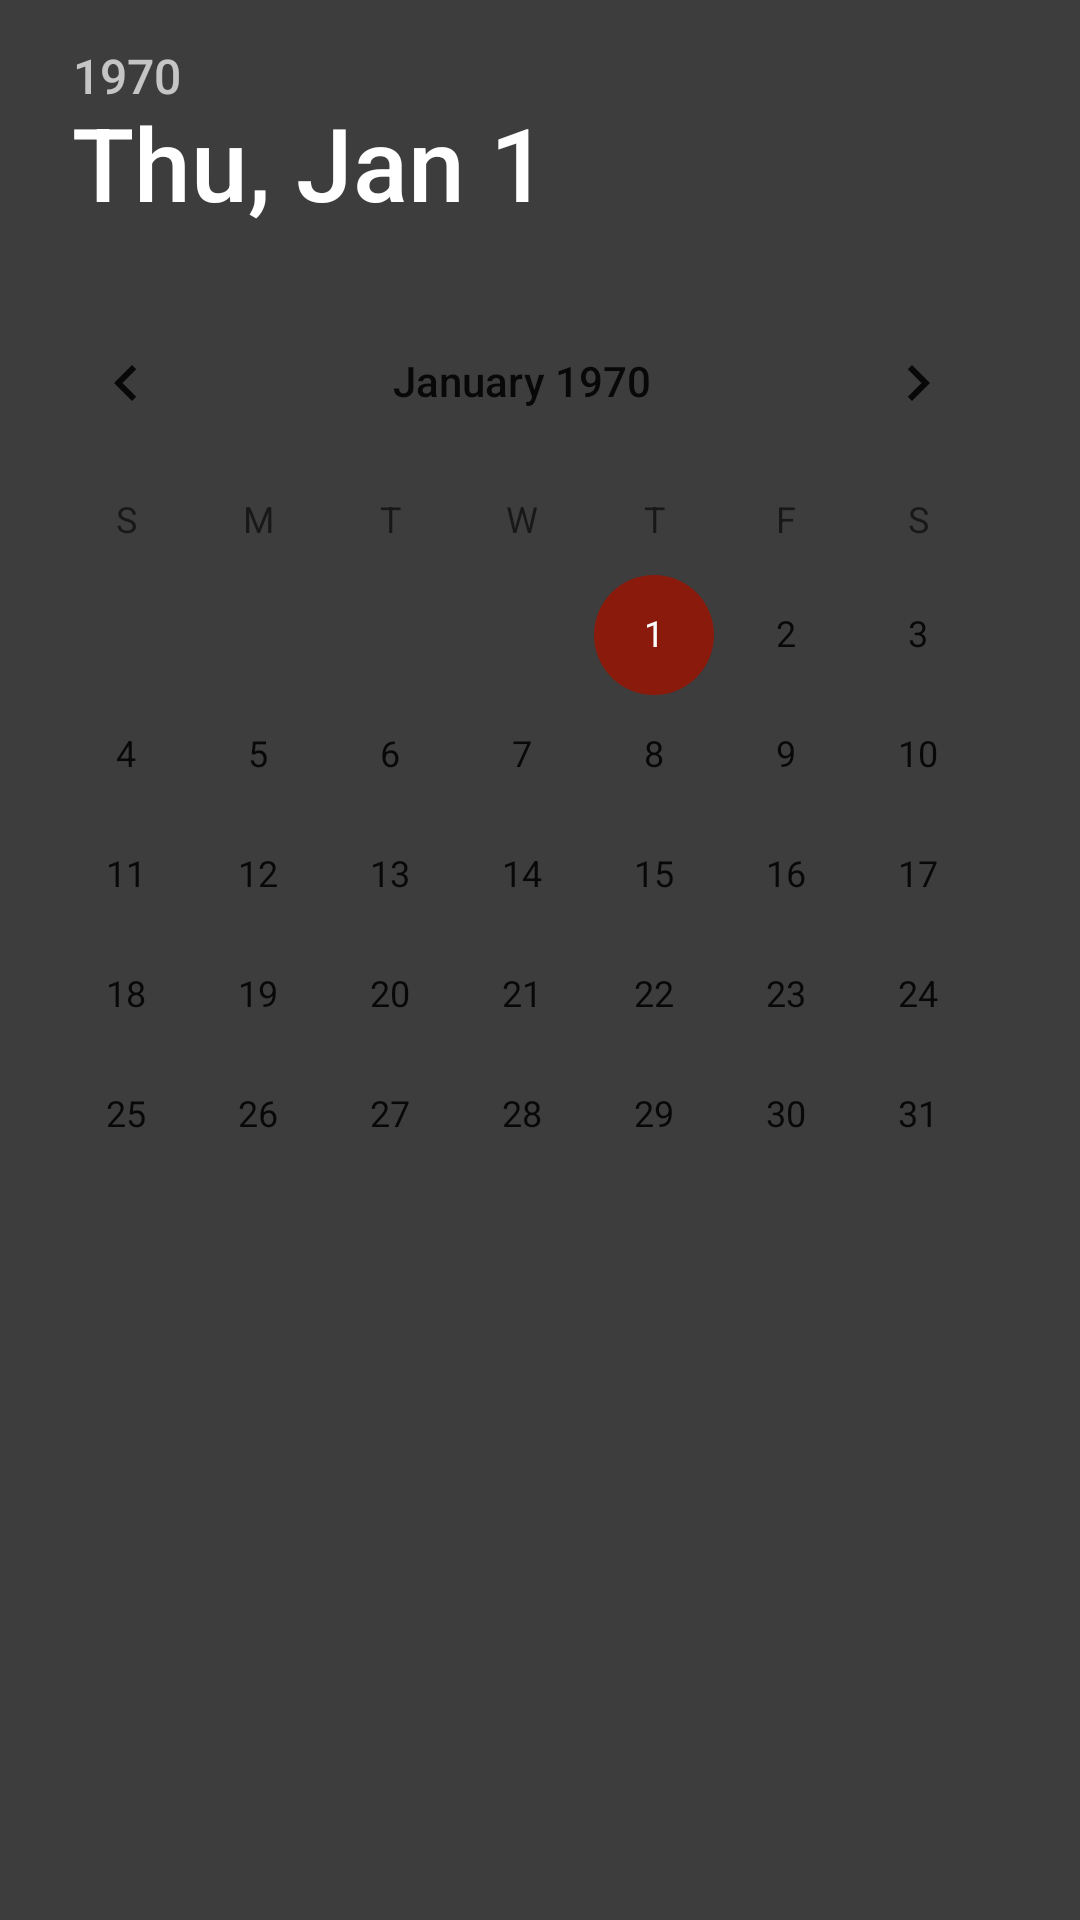

Layout XML and referenced resources for this Android screen:
<!-- AndroidManifest.xml: application theme Theme.Mappeoppgave_2 -->
<!-- res/layout/datetime_picker.xml -->
<?xml version="1.0" encoding="utf-8"?>
<LinearLayout xmlns:android="http://schemas.android.com/apk/res/android"
    android:layout_width="match_parent"
    android:layout_height="match_parent"
    android:orientation="horizontal">

    <DatePicker
        android:id="@+id/datepicker"
        android:layout_width="match_parent"
        android:layout_height="match_parent" />

    <TimePicker
        android:id="@+id/timepicker"
        android:layout_width="match_parent"
        android:layout_height="match_parent" />
</LinearLayout>
<!-- resources referenced by this layout -->
<resources>
  <style name="Theme.Mappeoppgave_2" parent="Theme.MaterialComponents.DayNight.NoActionBar">
          
          <item name="colorPrimary">@color/primaryElementBG</item>
          <item name="colorPrimaryVariant">@color/backgroundLighter</item>
          <item name="colorOnPrimary">@color/white</item>
          <item name="android:textColor">@color/white</item>
          <item name="android:background">@color/background</item>
          
          <item name="colorSecondary">@color/primaryElementBG</item>
          <item name="colorSecondaryVariant">@color/primaryElementVariant</item>
          <item name="colorOnSecondary">@color/white</item>
          <item name="textFillColor">@color/white</item>
          
          <item name="android:statusBarColor" tools:targetApi="l">?attr/colorPrimaryVariant</item>
          
          <item name="android:datePickerDialogTheme">@style/DatePicker</item>
          <item name="android:alertDialogTheme">@style/Dialog</item>
          <item name="android:alertDialogStyle">@style/Dialog</item>
          <item name="android:timePickerStyle">@style/DatePicker</item>
      </style>
  <color name="primaryElementBG">#8A1A0C</color>
  <color name="backgroundLighter">#666666</color>
  <color name="white">#FFFFFFFF</color>
  <color name="background">#3D3D3D</color>
  <color name="primaryElementVariant">#FF5B45</color>
  <style name="DatePicker" parent="Theme.AppCompat.Light.Dialog">
  
          <item name="colorAccent">@color/primaryElementVariant</item>
          <item name="android:backgroundTint">@color/background</item>
          <item name="android:textColor">@color/primaryElementVariant</item>
          <item name="android:textColorPrimary">@color/white</item>
          <item name="android:textColorSecondary">@color/white</item>
          <item name="android:textColorPrimaryInverse">@color/white</item>
          <item name="android:textColorSecondaryInverse">@color/white</item>
          <item name="colorControlActivated">@color/primaryElementBG</item>
          <item name="android:selectableItemBackgroundBorderless">@color/primaryElementBG</item>
          <item name="android:selectableItemBackground">@color/primaryElementBG</item>
          <item name="android:datePickerMode">calendar</item>
      </style>
  <style name="Dialog" parent="Theme.AppCompat.DayNight.Dialog.Alert">
          <item name="colorAccent">@color/primaryElementVariant</item>
          <item name="android:textColor">@color/white</item>
          <item name="android:textColorPrimary">@color/white</item>
          <item name="android:textColorSecondary">@color/white</item>
      </style>
</resources>
